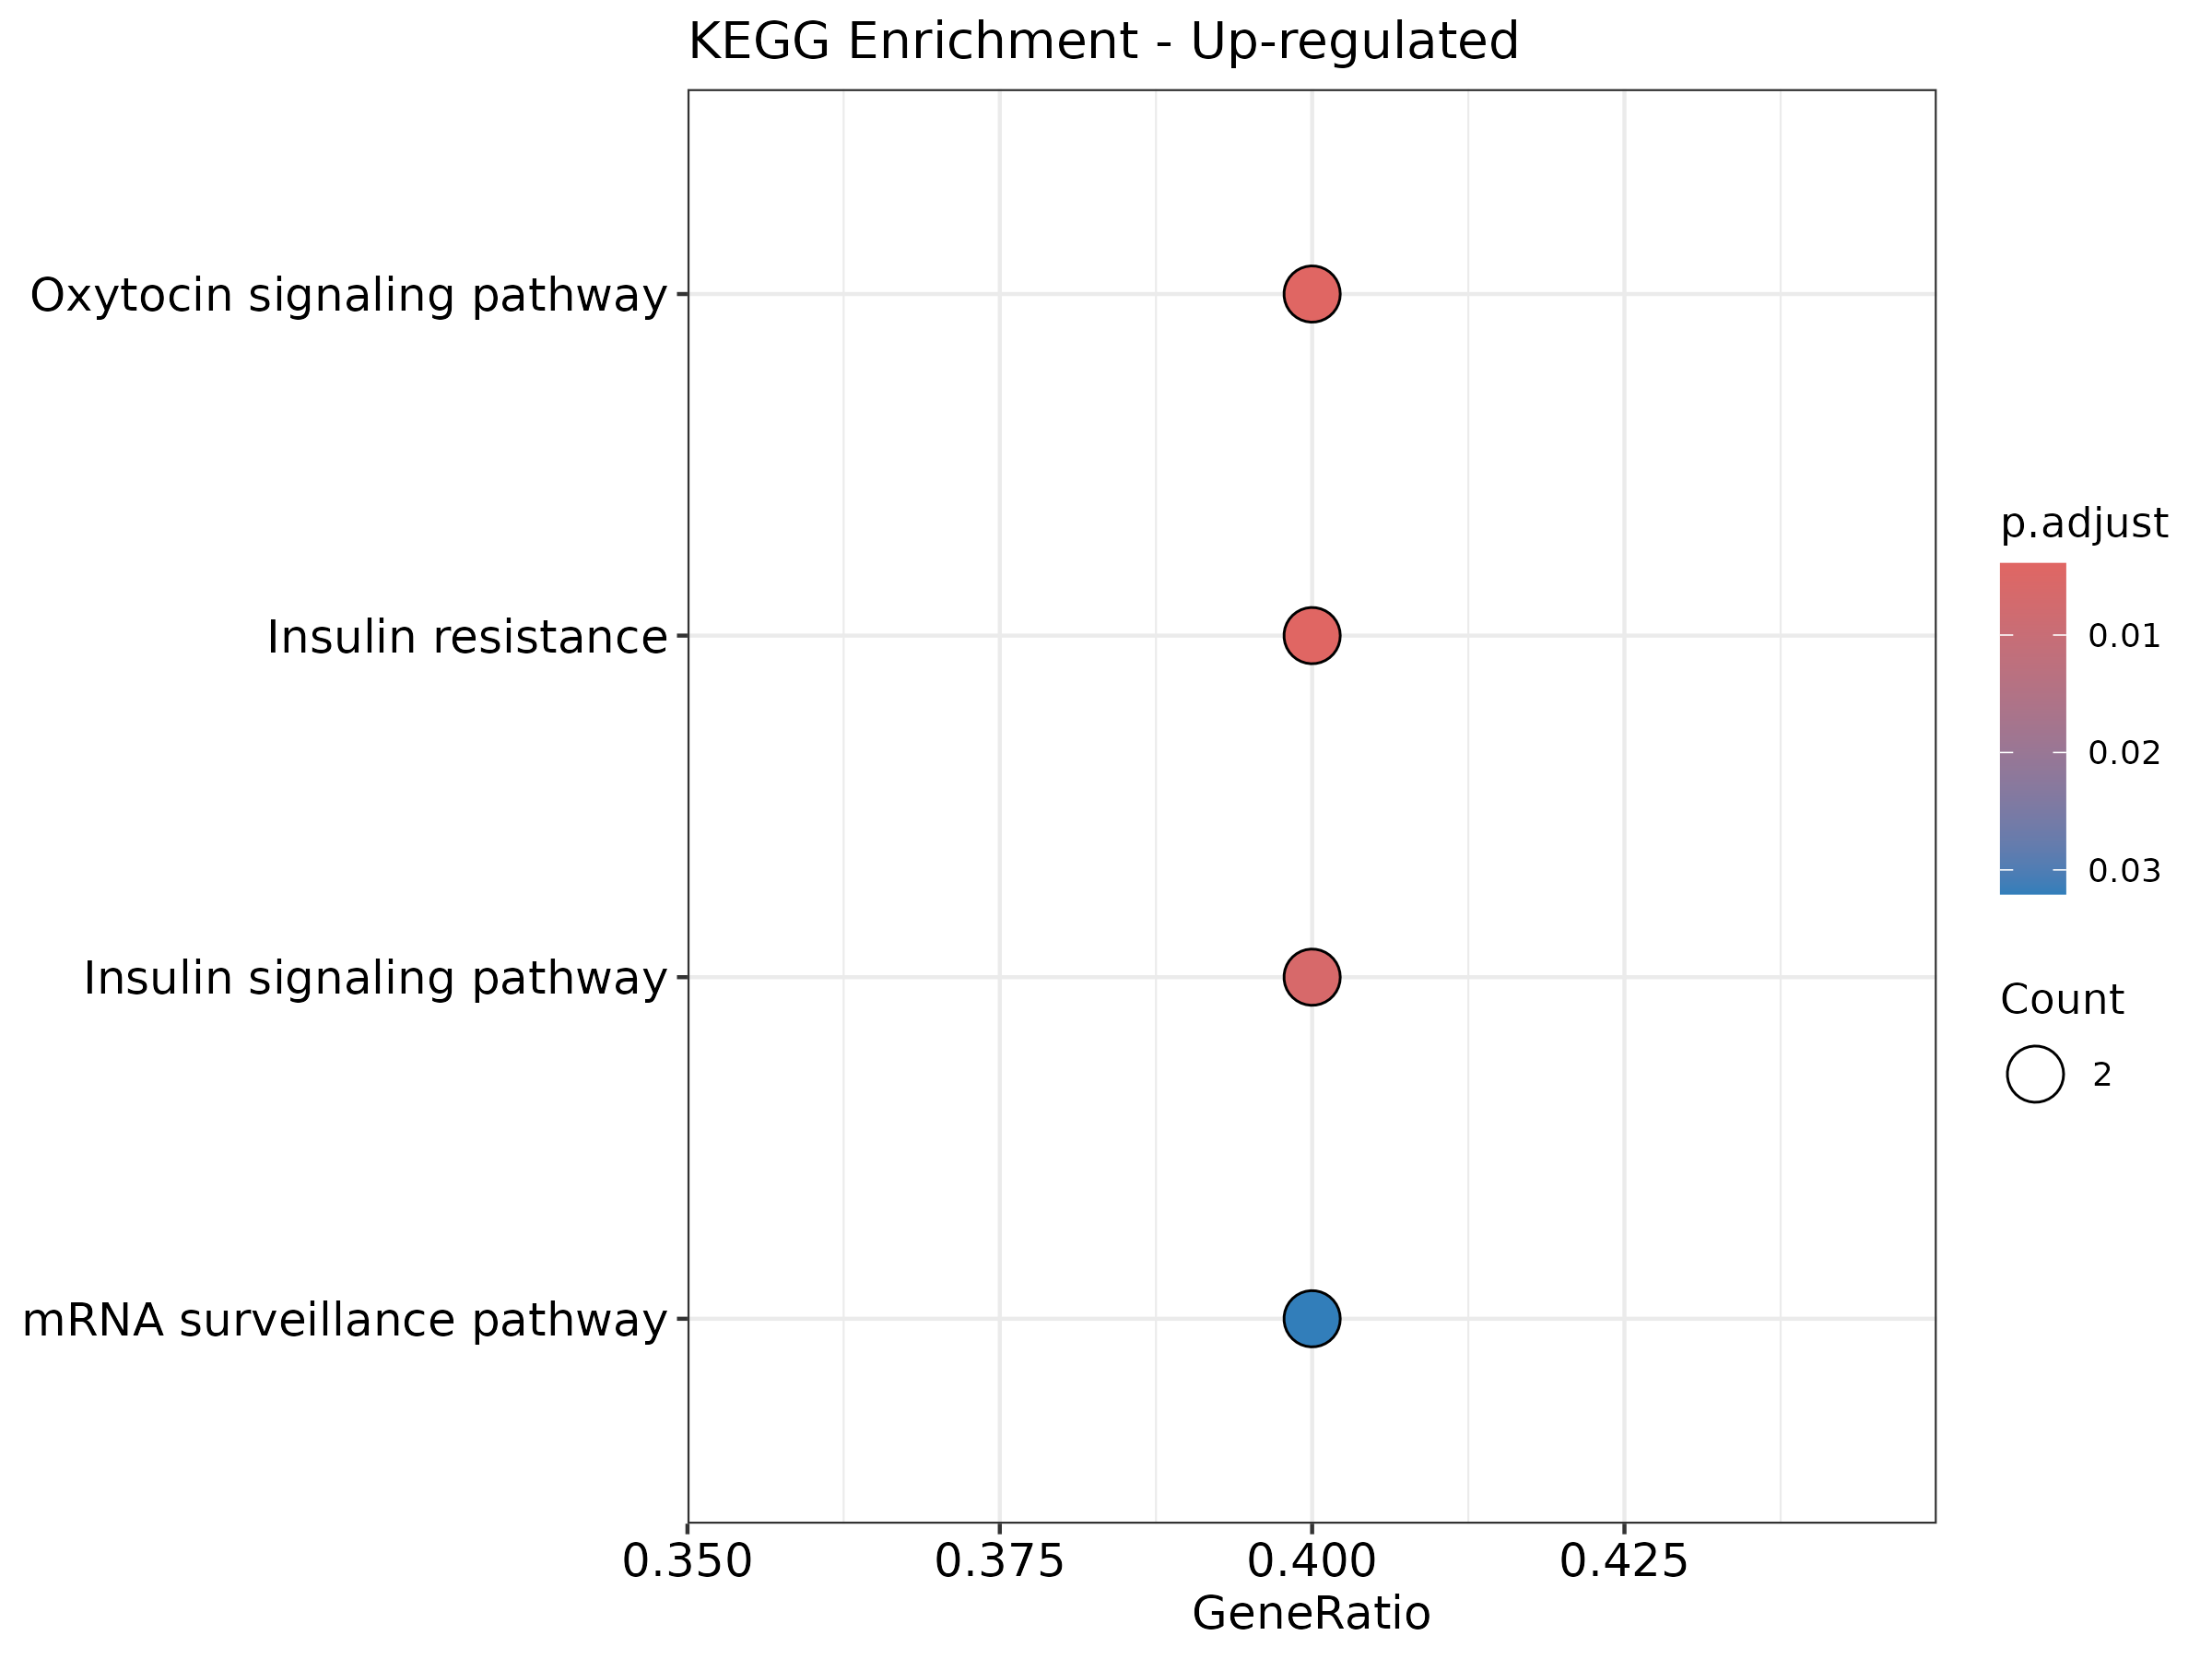

The table this chart was drawn from, first rows:
category, subcategory, ID, Description, GeneRatio, BgRatio, RichFactor, FoldEnrichment, zScore, pvalue, p.adjust, qvalue, geneID, Count
Organismal Systems, Endocrine system, ko04921, Oxytocin signaling pathway, 2/5, 10/2356, 0.2, 94.24, 13.62, 0.0001611, 0.0039, 0.001173, K07199/K06269, 2
Human Diseases, Endocrine and metabolic disease, ko04931, Insulin resistance, 2/5, 13/2356, 0.1538, 72.49, 11.92, 0.0002785, 0.0039, 0.001173, K07199/K06269, 2
Organismal Systems, Endocrine system, ko04910, Insulin signaling pathway, 2/5, 20/2356, 0.1, 47.12, 9.55, 0.0006745, 0.006295, 0.001893, K07199/K06269, 2
Genetic Information Processing, Translation, ko03015, mRNA surveillance pathway, 2/5, 52/2356, 0.03846, 18.12, 5.757, 0.00458, 0.03206, 0.009642, K14411/K06269, 2
